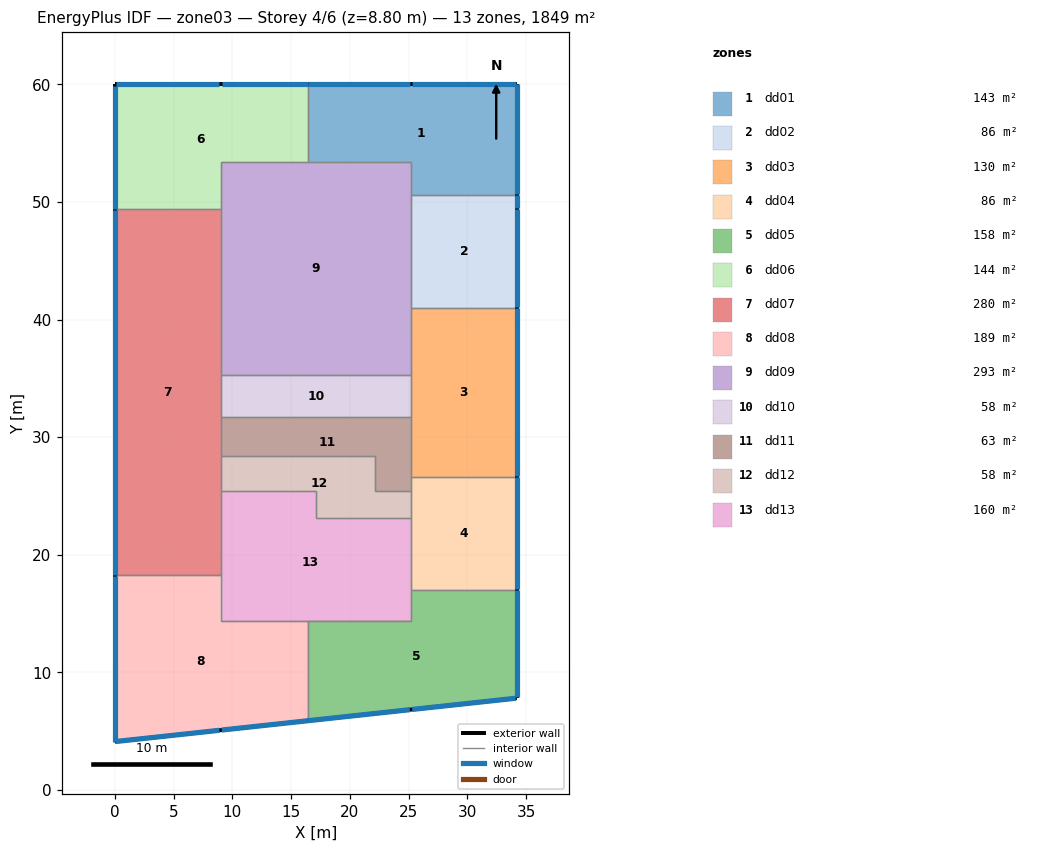
=== STOREY PLAN SPEC (per zone: floor XY polygon, exterior-wall plan segments, windows/doors) ===
zone 1: dd01  (142.7 m²)
  floor: (34.20, 60.00) (34.20, 50.60) (25.20, 50.60) (25.20, 53.40) (16.40, 53.40) (16.40, 60.00)
  exterior wall: (34.20, 60.00) – (16.40, 60.00)  [17.8 m]
    window: (25.10, 60.00) – (16.40, 60.00)  [26.1 m²]
    window: (34.10, 60.00) – (25.30, 60.00)  [26.4 m²]
  exterior wall: (34.20, 50.60) – (34.20, 60.00)  [9.4 m]
    window: (34.20, 50.70) – (34.20, 60.00)  [27.9 m²]
  interior walls: 4
zone 2: dd02  (86.4 m²)
  floor: (34.20, 50.60) (34.20, 41.00) (25.20, 41.00) (25.20, 50.60)
  exterior wall: (34.20, 41.00) – (34.20, 50.60)  [9.6 m]
    window: (34.20, 49.50) – (34.20, 50.60)  [3.3 m²]
    window: (34.20, 41.10) – (34.20, 49.40)  [24.9 m²]
  interior walls: 3
zone 3: dd03  (129.6 m²)
  floor: (34.20, 41.00) (34.20, 26.60) (25.20, 26.60) (25.20, 41.00)
  exterior wall: (34.20, 26.60) – (34.20, 41.00)  [14.4 m]
    window: (34.20, 26.70) – (34.20, 41.00)  [42.9 m²]
  interior walls: 5
zone 4: dd04  (86.4 m²)
  floor: (34.20, 26.60) (34.20, 17.00) (25.20, 17.00) (25.20, 26.60)
  exterior wall: (34.20, 17.00) – (34.20, 26.60)  [9.6 m]
    window: (34.20, 17.10) – (34.20, 26.60)  [28.5 m²]
  interior walls: 5
zone 5: dd05  (158.0 m²)
  floor: (34.20, 17.00) (34.20, 7.80) (16.40, 5.87) (16.40, 14.40) (25.20, 14.40) (25.20, 17.00)
  exterior wall: (16.40, 5.87) – (34.20, 7.80)  [17.9 m]
    window: (16.40, 5.87) – (25.10, 6.82)  [26.3 m²]
    window: (25.30, 6.84) – (34.10, 7.79)  [26.6 m²]
  exterior wall: (34.20, 7.80) – (34.20, 17.00)  [9.2 m]
    window: (34.20, 7.90) – (34.20, 17.00)  [27.3 m²]
  interior walls: 4
zone 6: dd06  (144.2 m²)
  floor: (16.40, 60.00) (16.40, 53.40) (9.00, 53.40) (9.00, 49.40) (0.00, 49.40) (0.00, 60.00)
  exterior wall: (16.40, 60.00) – (0.00, 60.00)  [16.4 m]
    window: (16.40, 60.00) – (9.10, 60.00)  [21.9 m²]
    window: (8.90, 60.00) – (0.10, 60.00)  [26.4 m²]
  exterior wall: (0.00, 60.00) – (0.00, 49.40)  [10.6 m]
    window: (0.00, 59.90) – (0.00, 49.40)  [31.5 m²]
  interior walls: 4
zone 7: dd07  (279.9 m²)
  floor: (9.00, 49.40) (9.00, 18.30) (0.00, 18.30) (0.00, 49.40)
  exterior wall: (0.00, 49.40) – (0.00, 18.30)  [31.1 m]
    window: (0.00, 49.30) – (0.00, 18.30)  [93.0 m²]
  interior walls: 7
zone 8: dd08  (189.5 m²)
  floor: (16.40, 14.40) (16.40, 5.87) (0.00, 4.10) (0.00, 18.30) (9.00, 18.30) (9.00, 14.40)
  exterior wall: (0.00, 18.30) – (0.00, 4.10)  [14.2 m]
    window: (0.00, 18.20) – (0.00, 4.10)  [42.3 m²]
  exterior wall: (0.00, 4.10) – (16.40, 5.87)  [16.5 m]
    window: (9.10, 5.08) – (16.40, 5.87)  [22.0 m²]
    window: (0.10, 4.11) – (8.90, 5.06)  [26.6 m²]
  interior walls: 4
zone 9: dd09  (293.2 m²)
  floor: (25.20, 53.40) (25.20, 35.30) (9.00, 35.30) (9.00, 53.40)
  interior walls: 8
zone 10: dd10  (58.3 m²)
  floor: (25.20, 35.30) (25.20, 31.70) (9.00, 31.70) (9.00, 35.30)
  interior walls: 4
zone 11: dd11  (62.6 m²)
  floor: (25.20, 31.70) (25.20, 25.40) (22.15, 25.40) (22.15, 28.40) (9.00, 28.40) (9.00, 31.70)
  interior walls: 7
zone 12: dd12  (58.0 m²)
  floor: (25.20, 25.40) (25.20, 23.10) (17.15, 23.10) (17.15, 25.40) (9.00, 25.40) (9.00, 28.40) (22.15, 28.40) (22.15, 25.40)
  interior walls: 8
zone 13: dd13  (159.7 m²)
  floor: (25.20, 23.10) (25.20, 14.40) (9.00, 14.40) (9.00, 25.40) (17.15, 25.40) (17.15, 23.10)
  interior walls: 9

=== DERIVED (storey summary) ===
Building: zone03
Storey: 4 of 6  (floor level z = 8.80 m)
Storey gross floor area: 1848.5 m²
Zones on this storey: 13
  - dd01: floor 142.7 m²; exterior wall 27.2 m (119.7 m²); 3 window(s) 80.4 m²; WWR 67.2%
  - dd02: floor 86.4 m²; exterior wall 9.6 m (42.2 m²); 2 window(s) 28.2 m²; WWR 66.8%
  - dd03: floor 129.6 m²; exterior wall 14.4 m (63.4 m²); 1 window(s) 42.9 m²; WWR 67.7%
  - dd04: floor 86.4 m²; exterior wall 9.6 m (42.2 m²); 1 window(s) 28.5 m²; WWR 67.5%
  - dd05: floor 158.0 m²; exterior wall 27.1 m (119.3 m²); 3 window(s) 80.1 m²; WWR 67.2%
  - dd06: floor 144.2 m²; exterior wall 27.0 m (118.8 m²); 3 window(s) 79.8 m²; WWR 67.2%
  - dd07: floor 279.9 m²; exterior wall 31.1 m (136.8 m²); 1 window(s) 93.0 m²; WWR 68.0%
  - dd08: floor 189.5 m²; exterior wall 30.7 m (135.1 m²); 3 window(s) 90.9 m²; WWR 67.3%
  - dd09: floor 293.2 m²
  - dd10: floor 58.3 m²
  - dd11: floor 62.6 m²
  - dd12: floor 58.0 m²
  - dd13: floor 159.7 m²
Zone adjacency: (none detected)